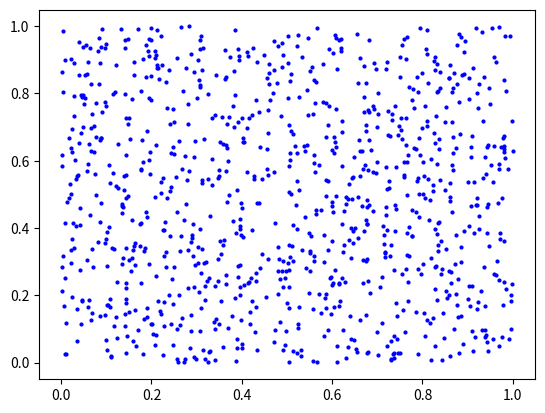
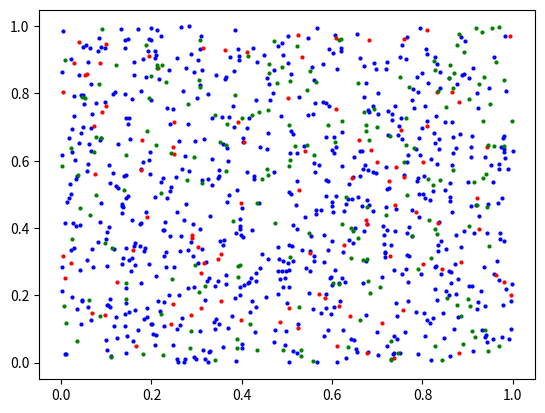

Source code (Python) for these figures, in order: (Note: this script raises an exception after producing the figures.)
import numpy as np
import matplotlib.pyplot as plt
from matplotlib.animation import FuncAnimation

%matplotlib widget

pocet_lidi = 1000 # nezadavejte hodnoty vetsi nez 5000, simulace pak bude velmi pomala
delka_simulace = 30*24*60 # 30 dni * 24 hodin * 60 minut

pozice = np.random.rand(pocet_lidi,2)
plt.figure()
plt.plot(pozice[:,0],pozice[:,1],"bo",markersize=2)

stav = np.full(pocet_lidi, 'S')

pozice_S = pozice[stav == 'S', :]

# změňte stavy (nezapomeňte, že "a:b" vybírá celá čísla a<=n<b)
stav[0:100] = 'I'
stav[100:300] = 'R'
# vykreslete
plt.figure()
# tři grafy (plot), každý pro jednu barvu
plt.plot(pozice[stav == 'S', 0], pozice[stav == 'S', 1], "bo", markersize=2)
plt.plot(pozice[stav == 'I', 0], pozice[stav == 'I', 1], "ro", markersize=2)
plt.plot(pozice[stav == 'R', 0], pozice[stav == 'R', 1], "go", markersize=2)

from pomocne_funkce import nova_animace

figure_animace, komponenty_grafu = nova_animace(pozice, stav, pocet_lidi, delka_simulace)

from pomocne_funkce import vykresleni

def update(cas_simulace_minuty): #na vstupu budeme uvažovat aktuální čas
    # všechny proměnné definované vně této funkce jsou pro nás stále přístupné (pozice, stav, ...)
    # upravíme pozice, ať vidíme že se něco děje 
    # pozor na: pozice =... v tu chvíli bychom definovali novou lokální proměnnou
    pozice[:,:] += (np.random.rand(pocet_lidi,2)-0.5)/100 # přičteme k nim náhodné číslo mezi -0.005 s 0.005
    # zavolání vykreslovací funkce (až potom co upravíme pozice a stav)
    vykresleni(cas_simulace_minuty, pozice, stav, komponenty_grafu) 

ani = FuncAnimation(figure_animace, update, frames=range(0,delka_simulace,15), interval=1, repeat = False)
plt.show()

def reset_simulace(pocet_lidi):
    pozice = np.random.rand(pocet_lidi,2) # nové náhodné pozice
    doba_od_nakazeni = np.zeros((pocet_lidi)) # pole kde budeme udržovat dobu od prvotního nakažení
    nakazil_lidi = np.zeros((pocet_lidi)) # pole, kde budeme napočítávat kolik lidí kdo nakazil
    stav = np.full(pocet_lidi,'S') # inicializace stavu
    stav[0:4] = 'I' # první 4 (indexy 0,1,2,3) budou nakažení
    return pozice, stav, doba_od_nakazeni, nakazil_lidi

pozice, stav, doba_od_nakazeni, nakazil_lidi = reset_simulace(pocet_lidi)

figure_animace, komponenty_grafu = nova_animace(pozice, stav, pocet_lidi, delka_simulace)
ani = FuncAnimation(figure_animace, update, frames=range(0,delka_simulace,15), interval=1,repeat=False)
plt.show()

stav[[7, 12, 15, 6, 3]] = 'I'
idx_I, = (stav == 'I').nonzero() # funkce vrací dvě hodnoty a nás zajímá pouze první, proto je tam "," a za ní nic
print(idx_I)

vzdalenost_nakazy = 0.02
mohl_se_nakazit = np.full(pocet_lidi, False)

# indexy lidi ve stavu S a stavu I
idx_I, = (stav == 'I').nonzero() # funkce vrací 2 hodnoty, my chceme pouze první z nich
idx_S, = (stav == 'S').nonzero()
# dvě vnořené smyčky skrze indexy, ať projdeme všechny dvojice
# pro každou dvojici pak spočteme vzdálenost a pokud je menší než vzdalenost_nakazy, upravíme mohl_se_nakazit
for i in idx_I:
    for j in idx_S:
        rozdil = pozice[i, :] - pozice[j, :]
        distance = np.sqrt(rozdil[0]**2 + rozdil[1]**2)
        if distance <= vzdalenost_nakazy:
            mohl_se_nakazit[j] = True

plt.figure()
# vykreslíme nakažené (stav == 'I')
plt.plot(pozice[stav == 'I', 0], pozice[stav == 'I', 1], "ro")
# vykreslíme ty co by se mohli nakazit (stav == 'S') a jsou zároveň dost blízko (mohl_se_nakazit)
plt.plot(pozice[(stav == 'S') & mohl_se_nakazit, 0], pozice[(stav == 'S') & mohl_se_nakazit, 1], "bo")

pravdepodobnost_nakazy = 0.05
np.random.rand() < pravdepodobnost_nakazy # takto vyrobíme náhodný pokus, kde s pravděpodobností 5 % výjde True

def nove_nakazeni(pozice, stav, vzdalenost_nakazy, pravdepodobnost_nakazy):
    # nainicializujte si pole nakazili_se na hodnoty False (do něj pak přidáme True pokud se někdo nakazí)
    nakazili_se = np.full(pocet_lidi,False)
    # nainicializujte si pole nakazili_ostatni na 0 (do něj pak přidáme +1 za každého koho daný jedinec nakazil)
    nakazili_ostatni = np.full(pocet_lidi,0)    
    # indexy jednotlivých I a S
    idx_I, = (stav == 'I').nonzero()
    idx_S, = (stav == 'S').nonzero()
    # smyčka přes všechny dvojice
    for i in idx_I:
        for j in idx_S:
            rozdil = pozice[i,:]-pozice[j,:]
            distance = np.sqrt(rozdil[0]**2 + rozdil[1]**2)
            if distance <= vzdalenost_nakazy:
                if np.random.rand() < pravdepodobnost_nakazy:
                    nakazili_se[j] = True
                    nakazili_ostatni[i] +=1
    return nakazili_se, nakazili_ostatni # vrátíme pozadovaná pole

def update(cas_simulace_minuty):
    pozice[:,:] += (np.random.rand(pocet_lidi,2)-0.5)/100 #totéž co v předchozí funkci
    
    # zavoláme naši novou funkci
    nakazili_se, nakazili_ostatni = nove_nakazeni(pozice, stav, vzdalenost_nakazy, pravdepodobnost_nakazy)
    
    stav[nakazili_se] = 'I' # změna stavu dle nových nákaz
    nakazil_lidi[:] += nakazili_ostatni # přičtení kolik kdo nakazil nových lidí v tomto časovém kroce
    
    vykresleni(cas_simulace_minuty, pozice, stav, komponenty_grafu) 
    return

update(0) # nebo update(1000) pro pozdější časový krok

pozice, stav, doba_od_nakazeni, nakazil_lidi = reset_simulace(pocet_lidi)
figure_animace, komponenty_grafu = nova_animace(pozice, stav, pocet_lidi, delka_simulace)
ani = FuncAnimation(figure_animace, update, frames=range(0,delka_simulace,15), interval=1, repeat=False)
plt.show()

ani.event_source.stop()

from pomocne_funkce import nove_nakazeni

pozice, stav, doba_od_nakazeni, nakazil_lidi = reset_simulace(pocet_lidi)
figure_animace, komponenty_grafu = nova_animace(pozice, stav, pocet_lidi, delka_simulace)
ani = FuncAnimation(figure_animace, update, frames=range(0,delka_simulace,15), interval=1,repeat=False)
plt.show()

ani.event_source.stop()

delka_nakazy = 7*24*15
doba_od_nakazeni = np.zeros((pocet_lidi)) # mimojiné toto pole již vytváříme v naší funkci restart_simulace

def update(cas_simulace_minuty):
    #totéž co v předchozí funkci
    pozice[:, :] += (np.random.rand(pocet_lidi, 2) - 0.5) / 100   # hrubá simulace náhodného pohybu
    nakazili_se, nakazili_ostatni = nove_nakazeni(pozice, stav, vzdalenost_nakazy, pravdepodobnost_nakazy)
    nakazil_lidi[:] += nakazili_ostatni # přičtení kolik kdo nakazil nových lidí v tomto časovém kroce
    stav[nakazili_se] = 'I' # změna stavu nově nakažených
    
    #----------------------------------------------------------------------------------------
    # inkrementujte dobu_od_nakazeni pro lidi se stavem 'I'
    doba_od_nakazeni[stav == 'I'] +=15
    # ti, kteří jsou nemocní a překonají delka_nakazy se změní na stav 'R'
    po_nemoci = (doba_od_nakazeni >= delka_nakazy) & (stav == 'I') # nemocní a překonají delka_nakazy
    stav[po_nemoci] = 'R'
    #----------------------------------------------------------------------------------------
    
    vykresleni(cas_simulace_minuty, pozice, stav, komponenty_grafu) 
    return

update(0) # nebo update(1000) pro pozdější časový krok

pozice, stav, doba_od_nakazeni, nakazil_lidi = reset_simulace(pocet_lidi)
figure_animace, komponenty_grafu = nova_animace(pozice, stav, pocet_lidi, delka_simulace)
ani = FuncAnimation(figure_animace, update, frames=range(0,delka_simulace,15), interval=1, repeat=False)
plt.show()

ani.event_source.stop()

def update(cas_simulace_minuty):
    #totéž co v předchozí funkci
    pozice[:, :] += (np.random.rand(pocet_lidi, 2) - 0.5) / 100   # hrubá simulace náhodného pohybu
    nakazili_se, nakazili_ostatni = nove_nakazeni(pozice, stav, vzdalenost_nakazy, pravdepodobnost_nakazy)
    nakazil_lidi[:] += nakazili_ostatni # přičtení kolik kdo nakazil nových lidí v tomto časovém kroce
    stav[nakazili_se] = 'I' # změna stavu nově nakažených
    
    doba_od_nakazeni[stav == 'I'] +=15 # inkrementujte dobu_od_nakazeni pro lidi se stavem 'I'
    po_nemoci = (doba_od_nakazeni >= delka_nakazy) & (stav == 'I') # nemocní a překonají delka_nakazy
    stav[po_nemoci] = 'R' # změní svůj stav na R
    
    #----------------------------------------------------------------------------------------
    vyber_poctu_nakazenych = nakazil_lidi[po_nemoci]
    if vyber_poctu_nakazenych.size == 0:
        R0 = -1
    else:
        R0 = vyber_poctu_nakazenych.mean()
    #----------------------------------------------------------------------------------------
    
    vykresleni(cas_simulace_minuty, pozice, stav, komponenty_grafu, R0) # R0 přidáme jako další parametr  
    return

update(0) # nebo update(1000) pro pozdější časový krok

pozice, stav, doba_od_nakazeni, nakazil_lidi = reset_simulace(pocet_lidi)
figure_animace, komponenty_grafu = nova_animace(pozice, stav, pocet_lidi, delka_simulace)
ani = FuncAnimation(figure_animace, update, frames=range(0,delka_simulace,15), interval=1, repeat=False)
plt.show()

ani.event_source.stop()

pocet_lidi=1000 #nezadavejte hodnoty vetsi nez 5000, simulace pak bude velmi pomala
delka_simulace=30*24*60 #30 dni * 24 hodin * 60 minut
vzdalenost_nakazy = 0.02 #vzdalenost, na kterou se mužeme nakazit
pravdepodobnost_nakazy = 0.01 #pravděpodobnost, že se nakazíme
delka_nakazy = 7*24*15 #délka nákazy

pozice, stav, doba_od_nakazeni, nakazil_lidi = reset_simulace(pocet_lidi)
figure_animace, komponenty_grafu = nova_animace(pozice, stav, pocet_lidi, delka_simulace)
ani = FuncAnimation(figure_animace, update, frames=range(0,delka_simulace,15), interval=1, repeat=False)
plt.show()

ani.event_source.stop()

grid_domovu = (4, 10) # velikost gridu domacnosti
grid_praci = (2, 5) # velikost gridu praci

from pomocne_funkce import pozice_domovu_praci

prace, domovy = pozice_domovu_praci(grid_domovu, grid_praci)

plt.figure()
plt.plot(domovy[:,0],domovy[:,1],"bo",markersize=2)
plt.plot(prace[:,0],prace[:,1],"ro",markersize=2)

def reset_simulace(pocet_lidi, domovy, prace):
    pozice = np.random.rand(pocet_lidi,2) # nové náhodné pozice
    doba_od_nakazeni = np.zeros((pocet_lidi)) # pole kde budeme udržovat dobu od prvotního nakažení
    nakazil_lidi = np.zeros((pocet_lidi)) # pole, kde budeme napočítávat kolik lidí kdo nakazil
    stav = np.full(pocet_lidi,'S') # inicializace stavu
    stav[0:4] = 'I'
    
    # np.random.randint má tři parametry - nejnižší číslo, nejvyšší číslo, počet hodnot
    domovy_lidi = domovy[np.random.randint(0, domovy.shape[0], pocet_lidi),:]
    prace_lidi = prace[np.random.randint(0, prace.shape[0], pocet_lidi), :]
    
    return pozice, stav, doba_od_nakazeni, nakazil_lidi, domovy_lidi, prace_lidi

pozice, stav, doba_od_nakazeni, nakazil_lidi, domovy_lidi, prace_lidi = reset_simulace(pocet_lidi, domovy, prace)

def do_prace_a_zpet(cas_simulace_minuty, pozice, domovy_lidi, prace_lidi):
    posun = np.zeros(pozice.shape) # inicializace výstupu
    # nezapomeňte, že cas_simulace_minuty je celkový čas. Jak z něj dostaneme čas od půlnoci dnes?
    cas_pres_den = np.mod(cas_simulace_minuty,24*60)
    # nastavte si promennou cil podle toho, jaká část dne je
    if (cas_pres_den >= 6*60) & (cas_pres_den <= 14*60):
        cil = prace_lidi
    else:
        cil = domovy_lidi
    # najděte směr k cíli
    smer = cil - pozice
    # napočítejte si vzdálenost k cíli
    vzdalenost = np.sqrt(smer[:,0]**2 + smer[:,1]**2)
    # nezapomeňtě, že směr by měl být jednotkový vektor (znormalizujte ho)
    # pokud chcete vyrobit nové pole (a né pouze odkaz ne jiné) musíte použít funkci .copy: a = b.copy()
    smer[:,0] /= vzdalenost
    smer[:,1] /= vzdalenost
    # napočítejte velikost, o kterou se ve směru k cíli posunete (maximálně 0.1 což je maximální rychlost)
    # může být 0, pokud jsme dostatečne blízko (v závislosti na cíli - času dne)
    posun_velikost = vzdalenost.copy()  
    posun_velikost[vzdalenost>0.1] = 0.1
    if (cas_pres_den >= 6*60) & (cas_pres_den <= 14*60):
        posun_velikost[vzdalenost<0.2] = 0
    else:
        posun_velikost[vzdalenost<0.05] = 0     
    # z jednotkového vektoru směru k cíli a velikosti posunu spočtěte celkový posun    
    posun[:,0] += posun_velikost*smer[:,0]
    posun[:,1] += posun_velikost*smer[:,1]
    return posun

def update(cas_simulace_minuty):
    # volání nové funkce a posun pozic
    posun = do_prace_a_zpet(cas_simulace_minuty, pozice, domovy_lidi, prace_lidi)
    pozice[:,:] += posun
    
    # zbytek stejně jako v předchozích funkcích
    pozice[:, :] += (np.random.rand(pocet_lidi, 2) - 0.5) / 100   # hrubá simulace náhodného pohybu
    nakazili_se, nakazili_ostatni = nove_nakazeni(pozice, stav, vzdalenost_nakazy, pravdepodobnost_nakazy)
    nakazil_lidi[:] += nakazili_ostatni # přičtení kolik kdo nakazil nových lidí v tomto časovém kroce
    stav[nakazili_se] = 'I' # změna stavu nově nakažených
    
    doba_od_nakazeni[stav == 'I'] +=15 # inkrementujte dobu_od_nakazeni pro lidi se stavem 'I'
    po_nemoci = (doba_od_nakazeni >= delka_nakazy) & (stav == 'I') # nemocní a překonají delka_nakazy
    stav[po_nemoci] = 'R' # změní svůj stav na R
    
    #----------------------------------------------------------------------------------------
    vyber_poctu_nakazenych = nakazil_lidi[po_nemoci]
    if vyber_poctu_nakazenych.size == 0:
        R0 = -1
    else:
        R0 = vyber_poctu_nakazenych.mean()
    #----------------------------------------------------------------------------------------
    
    vykresleni(cas_simulace_minuty, pozice, stav, komponenty_grafu, R0) # R0 přidáme jako další parametr  
    return

update(0)

pozice, stav, doba_od_nakazeni, nakazil_lidi, domovy_lidi, prace_lidi = reset_simulace(pocet_lidi, domovy, prace)
figure_animace, komponenty_grafu = nova_animace(pozice, stav, pocet_lidi, delka_simulace)
ani = FuncAnimation(figure_animace, update, frames=range(0,delka_simulace,15), interval=1, repeat=False)
plt.show()

ani.event_source.stop()

pravdepodobnost_zjisteni_a_karanteny = 0.75

def update(cas_simulace_minuty):
    # stejně jako v předchozích funkcích
    posun = do_prace_a_zpet(cas_simulace_minuty, pozice, domovy_lidi, prace_lidi)
    pozice[:,:] += posun
    pozice[:, :] += (np.random.rand(pocet_lidi, 2) - 0.5) / 100   # hrubá simulace náhodného pohybu
    nakazili_se, nakazili_ostatni = nove_nakazeni(pozice, stav, vzdalenost_nakazy, pravdepodobnost_nakazy)
    nakazil_lidi[:] += nakazili_ostatni # přičtení kolik kdo nakazil nových lidí v tomto časovém kroce
    stav[nakazili_se] = 'I' # změna stavu nově nakažených
    
    #----------------------------------------------------------------------------------------
    # zde přidejte změnu stavu na 'Q' pro pravdepodobnost_zjisteni_a_karanteny % nove nakazenych
    stav[nakazili_se & (np.random.rand(pocet_lidi) < pravdepodobnost_zjisteni_a_karanteny)] = 'Q'
    # pro tecky ve stavu 'Q' taky pocitejte dobu od nakazeni at mohou poté prejit do stavu 'R' 
    doba_od_nakazeni[stav == 'Q'] +=15
    #----------------------------------------------------------------------------------------
    
    # stejně jako v předchozích (až na drobnou úpravu po_nemoci, kde zohledňujeme také lidi v karanténě)   
    doba_od_nakazeni[stav == 'I'] +=15 # inkrementujte dobu_od_nakazeni pro lidi se stavem 'I'
    # nemocní nebo v karenténě a překonají delka_nakazy
    po_nemoci = (doba_od_nakazeni >= delka_nakazy) & ((stav == 'I') | (stav == 'Q')) 
    stav[po_nemoci] = 'R' # změní svůj stav na R
    
    vyber_poctu_nakazenych = nakazil_lidi[po_nemoci]
    if vyber_poctu_nakazenych.size == 0:
        R0 = -1
    else:
        R0 = vyber_poctu_nakazenych.mean()

    vykresleni(cas_simulace_minuty, pozice, stav, komponenty_grafu, R0) # R0 přidáme jako další parametr  
    return

update(0)

pozice, stav, doba_od_nakazeni, nakazil_lidi, domovy_lidi, prace_lidi = reset_simulace(pocet_lidi, domovy, prace)
figure_animace, komponenty_grafu = nova_animace(pozice, stav, pocet_lidi, delka_simulace)
ani = FuncAnimation(figure_animace, update, frames=range(0,delka_simulace,15), interval=1, repeat=False)
plt.show()

ani.event_source.stop()

procento_homeoffice = 0.5

def reset_simulace(pocet_lidi, domovy, prace, procento_homeoffice):
    # původní kód
    pozice = np.random.rand(pocet_lidi,2) # nové náhodné pozice
    doba_od_nakazeni = np.zeros((pocet_lidi)) # pole kde budeme udržovat dobu od prvotního nakažení
    nakazil_lidi = np.zeros((pocet_lidi)) # pole, kde budeme napočítávat kolik lidí kdo nakazil
    stav = np.full(pocet_lidi,'S') # inicializace stavu
    stav[0:4] = 'I'
    
    # np.random.randint má tři parametry - nejnižší číslo, nejvyšší číslo, počet hodnot
    domovy_lidi = domovy[np.random.randint(0, domovy.shape[0], pocet_lidi),:]
    prace_lidi = prace[np.random.randint(0, prace.shape[0], pocet_lidi), :]
    
    #----------------------------------------------------------------------------------------
    # zde doplňte, nejprve vygenerujte vektor identifikátorů True/False, jestli se to lidí týká
    kdo_pracuje_z_domu = np.random.rand(pocet_lidi) < procento_homeoffice
    # pak těm kterých ano (True) nastave práci jako jejich domov
    prace_lidi[kdo_pracuje_z_domu,:] = domovy_lidi[kdo_pracuje_z_domu,:]
    #----------------------------------------------------------------------------------------
    return pozice, stav, doba_od_nakazeni, nakazil_lidi, domovy_lidi, prace_lidi

pozice, stav, doba_od_nakazeni, nakazil_lidi, domovy_lidi, prace_lidi = reset_simulace(pocet_lidi, domovy, prace, 
                                                                                       procento_homeoffice)
figure_animace, komponenty_grafu = nova_animace(pozice, stav, pocet_lidi, delka_simulace)
ani = FuncAnimation(figure_animace, update, frames=range(0, delka_simulace, 15), interval=1, repeat=False)
plt.show()

ani.event_source.stop()

pocet_lidi=1000 #nezadavejte hodnoty vetsi nez 5000, simulace pak bude velmi pomala
delka_simulace=30*24*60 #30 dni * 24 hodin * 60 minut
vzdalenost_nakazy = 0.02 #vzdalenost, na kterou se mužeme nakazit
pravdepodobnost_nakazy = 0.01 #pravděpodobnost, že se nakazíme
delka_nakazy = 7*24*15 #délka nákazy
procento_lidi_pracujicich_z_domu = 0.3
pravdepodobnost_zjisteni_a_karanteny = 0.8

pozice, stav, doba_od_nakazeni, nakazil_lidi, domovy_lidi, prace_lidi = reset_simulace(pocet_lidi, domovy, prace, 
                                                                                       procento_homeoffice)
figure_animace, komponenty_grafu = nova_animace(pozice, stav, pocet_lidi, delka_simulace)
ani = FuncAnimation(figure_animace, update, frames=range(0, delka_simulace, 15), interval=1, repeat=False)
plt.show()

ani.event_source.stop()